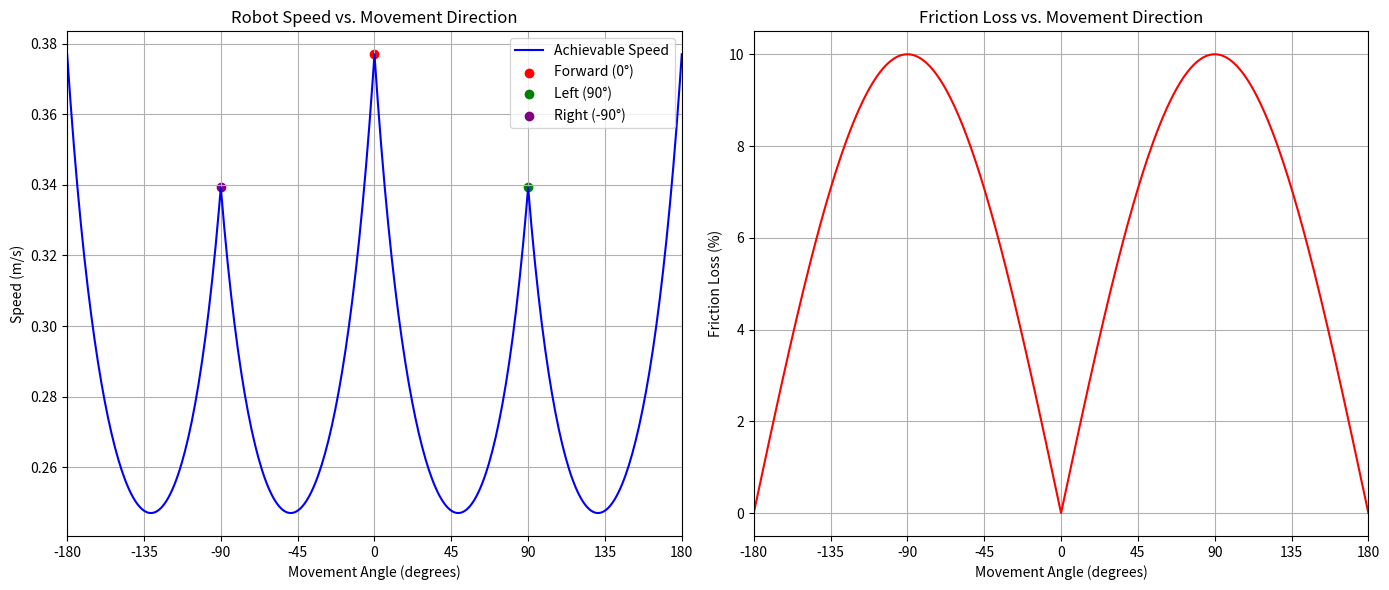

The matplotlib source for this figure:
import numpy as np
import matplotlib.pyplot as plt
import math

def mecanum_wheel_speeds(xDist, yDist, rotation_deg=0):
    """Compute wheel speeds (FL, FR, BL, BR) in RPS."""
    lx, ly = 0.3, 0.4  # Robot dimensions (meters)
    wheel_radius = 0.03  # 60mm diameter → 30mm radius (meters)
    omega_z = math.radians(rotation_deg)
    
    ik_matrix = np.array([
        [1, -1, -(lx + ly)],
        [1, 1, (lx + ly)],
        [1, 1, -(lx + ly)],
        [1, -1, (lx + ly)]
    ])
    
    wheel_speeds_rad = (1 / wheel_radius) * np.dot(ik_matrix, [xDist, yDist, omega_z])
    wheel_speeds_rps = wheel_speeds_rad / (2 * math.pi)
    return wheel_speeds_rps

# Parameters
max_rps = 2.0
angles = np.linspace(-np.pi, np.pi, 361)  # -180° to 180°
speeds = []
friction_losses = []

for theta in angles:
    v_x = np.cos(theta)
    v_y = np.sin(theta)
    
    # Compute friction (0% at 0°/180°, 10% at ±90°)
    friction = 0.1 * abs(np.sin(theta))
    effective_speed_scale = 1 - friction
    friction_losses.append(friction * 100)
    
    # Compute required wheel speeds without scaling
    fl, fr, bl, br = mecanum_wheel_speeds(v_x, v_y)
    max_wheel_speed = max(abs(fl), abs(fr), abs(bl), abs(br))
    
    # The true limiting factor is the wheel speed constraint (2 RPS)
    if max_wheel_speed > max_rps:
        # Scale entire movement to keep wheel speeds ≤ 2 RPS
        scale_factor = max_rps / max_wheel_speed
        v_x_scaled = v_x * scale_factor
        v_y_scaled = v_y * scale_factor
        # Recompute with scaled velocities
        fl, fr, bl, br = mecanum_wheel_speeds(v_x_scaled, v_y_scaled)
    else:
        v_x_scaled = v_x
        v_y_scaled = v_y
    
    # Now apply friction to the achievable speed
    v_x_final = v_x_scaled * effective_speed_scale
    v_y_final = v_y_scaled * effective_speed_scale
    
    # Final robot speed (magnitude)
    robot_speed = np.sqrt(v_x_final**2 + v_y_final**2)
    speeds.append(robot_speed)

# Convert angles to degrees
angles_deg = np.degrees(angles)

# Create figure
plt.figure(figsize=(14, 6))

# Speed vs. Angle
plt.subplot(1, 2, 1)
plt.plot(angles_deg, speeds, label="Achievable Speed", color='blue')
plt.title("Robot Speed vs. Movement Direction")
plt.xlabel("Movement Angle (degrees)")
plt.ylabel("Speed (m/s)")
plt.xticks(np.arange(-180, 181, 45))
plt.xlim(-180, 180)
plt.grid(True)

# Mark key points
plt.scatter(0, speeds[len(angles)//2], color='red', label="Forward (0°)")
plt.scatter(90, speeds[int(3*len(angles)/4)], color='green', label="Left (90°)")
plt.scatter(-90, speeds[int(len(angles)/4)], color='purple', label="Right (-90°)")
plt.legend()

# Friction Loss vs. Angle
plt.subplot(1, 2, 2)
plt.plot(angles_deg, friction_losses, color='red')
plt.title("Friction Loss vs. Movement Direction")
plt.xlabel("Movement Angle (degrees)")
plt.ylabel("Friction Loss (%)")
plt.xticks(np.arange(-180, 181, 45))
plt.xlim(-180, 180)
plt.grid(True)

plt.tight_layout()
plt.savefig("mecanum_corrected_plot.png")
plt.close()

print("Corrected graph saved as 'mecanum_corrected_plot.png'")

# Print theoretical values
print("\nTheoretical Speed Values:")
print(f"Forward (0°): {speeds[len(angles)//2]:.2f} m/s")
print(f"Left (90°): {speeds[int(3*len(angles)/4)]:.2f} m/s")
print(f"Right (-90°): {speeds[int(len(angles)/4)]:.2f} m/s")
print(f"Backward (180°): {speeds[-1]:.2f} m/s")
